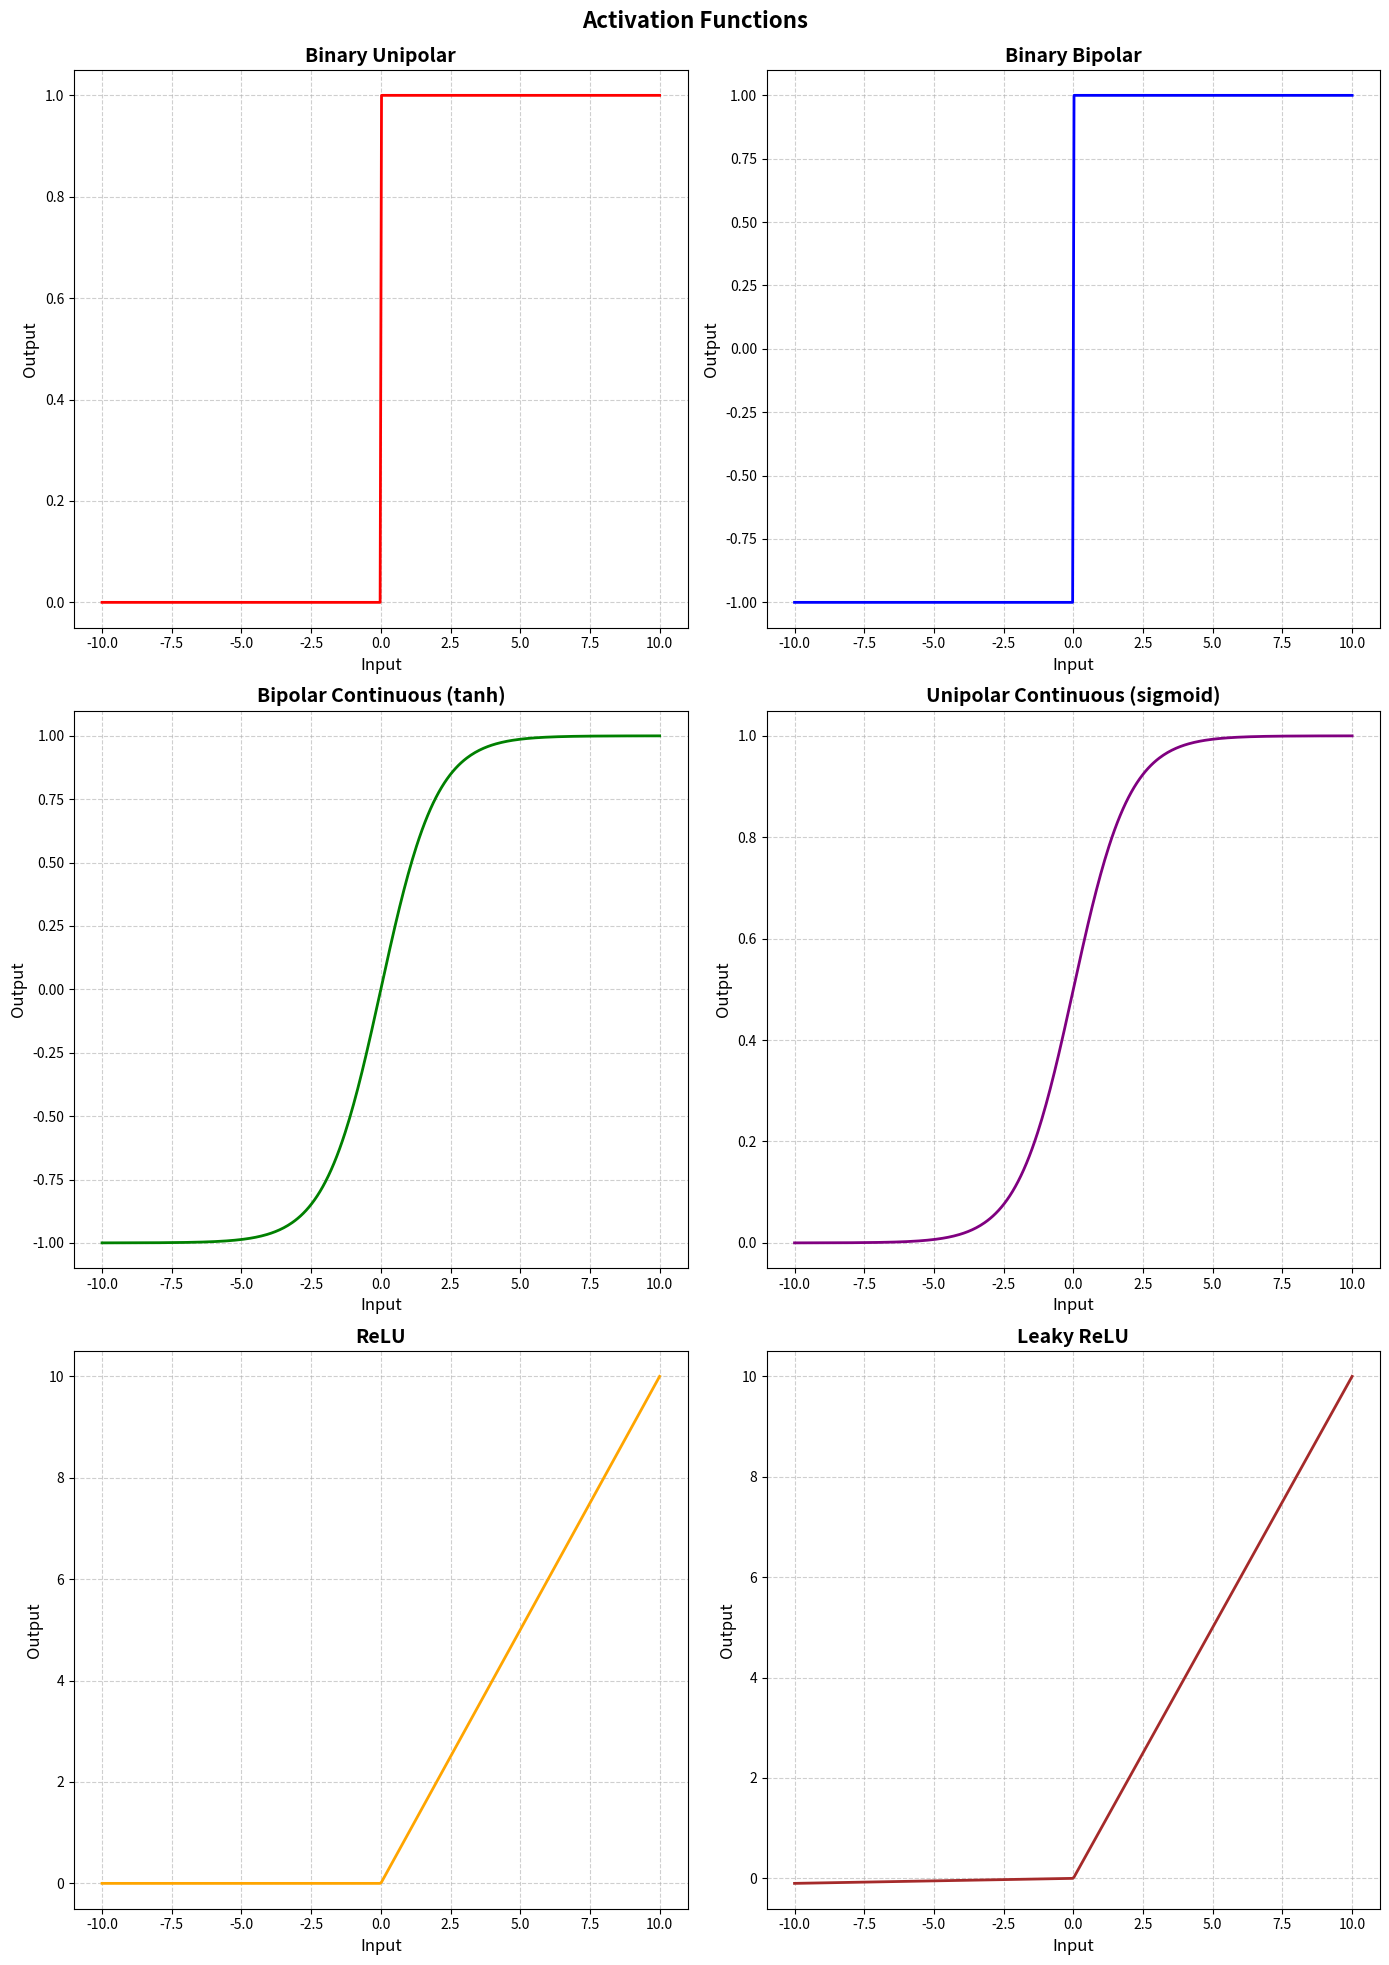

The script that saved this image:

import matplotlib.pyplot as plt
import numpy as np

#define the activation functions
def binary_unipolar(x):
    return np.where(x > 0, 1, 0)

def binary_bipolar(x):
    return np.where(x > 0, 1, -1)

def bipolar_continuous(x, lambda_value=1): # tanh
    return (2 / (1 + np.exp(-lambda_value * x))) - 1
    
def unipolar_continuous(x, lambda_value=1): # sigmoid
    return 1 / (1 + np.exp(-x))

def relu(x):
    return np.maximum(0, x)

def leaky_relu(x, alpha=0.01):
    return np.where(x > 0, x, alpha * x)

# Create a range of input values
x = np.linspace(-10, 10, 400)

# Dictionary of activation functions for plotting
activation_functions = {
    "Binary Unipolar": binary_unipolar,
    "Binary Bipolar": binary_bipolar,
    "Bipolar Continuous (tanh)": bipolar_continuous,
    "Unipolar Continuous (sigmoid)": unipolar_continuous,
    "ReLU": relu,
    "Leaky ReLU": leaky_relu
}

# Set up subplots with specific colors
colors = ['red', 'blue', 'green', 'purple', 'orange', 'brown']
fig, axs = plt.subplots(3, 2, figsize=(14, 20))
axs = axs.flatten()  # Flatten the 2D array of axes

# Plot each activation function with colors and labels
for i, (name, func) in enumerate(activation_functions.items()):
    axs[i].plot(x, func(x), color=colors[i], linewidth=2)
    axs[i].set_title(name, fontsize=14, fontweight='bold')
    axs[i].set_xlabel('Input', fontsize=12)
    axs[i].set_ylabel('Output', fontsize=12)
    axs[i].grid(True, linestyle='--', alpha=0.6)

plt.tight_layout()
plt.subplots_adjust(top=0.95)  # Adjust the top margin
plt.suptitle('Activation Functions', fontsize=16, fontweight='bold')
plt.show()

